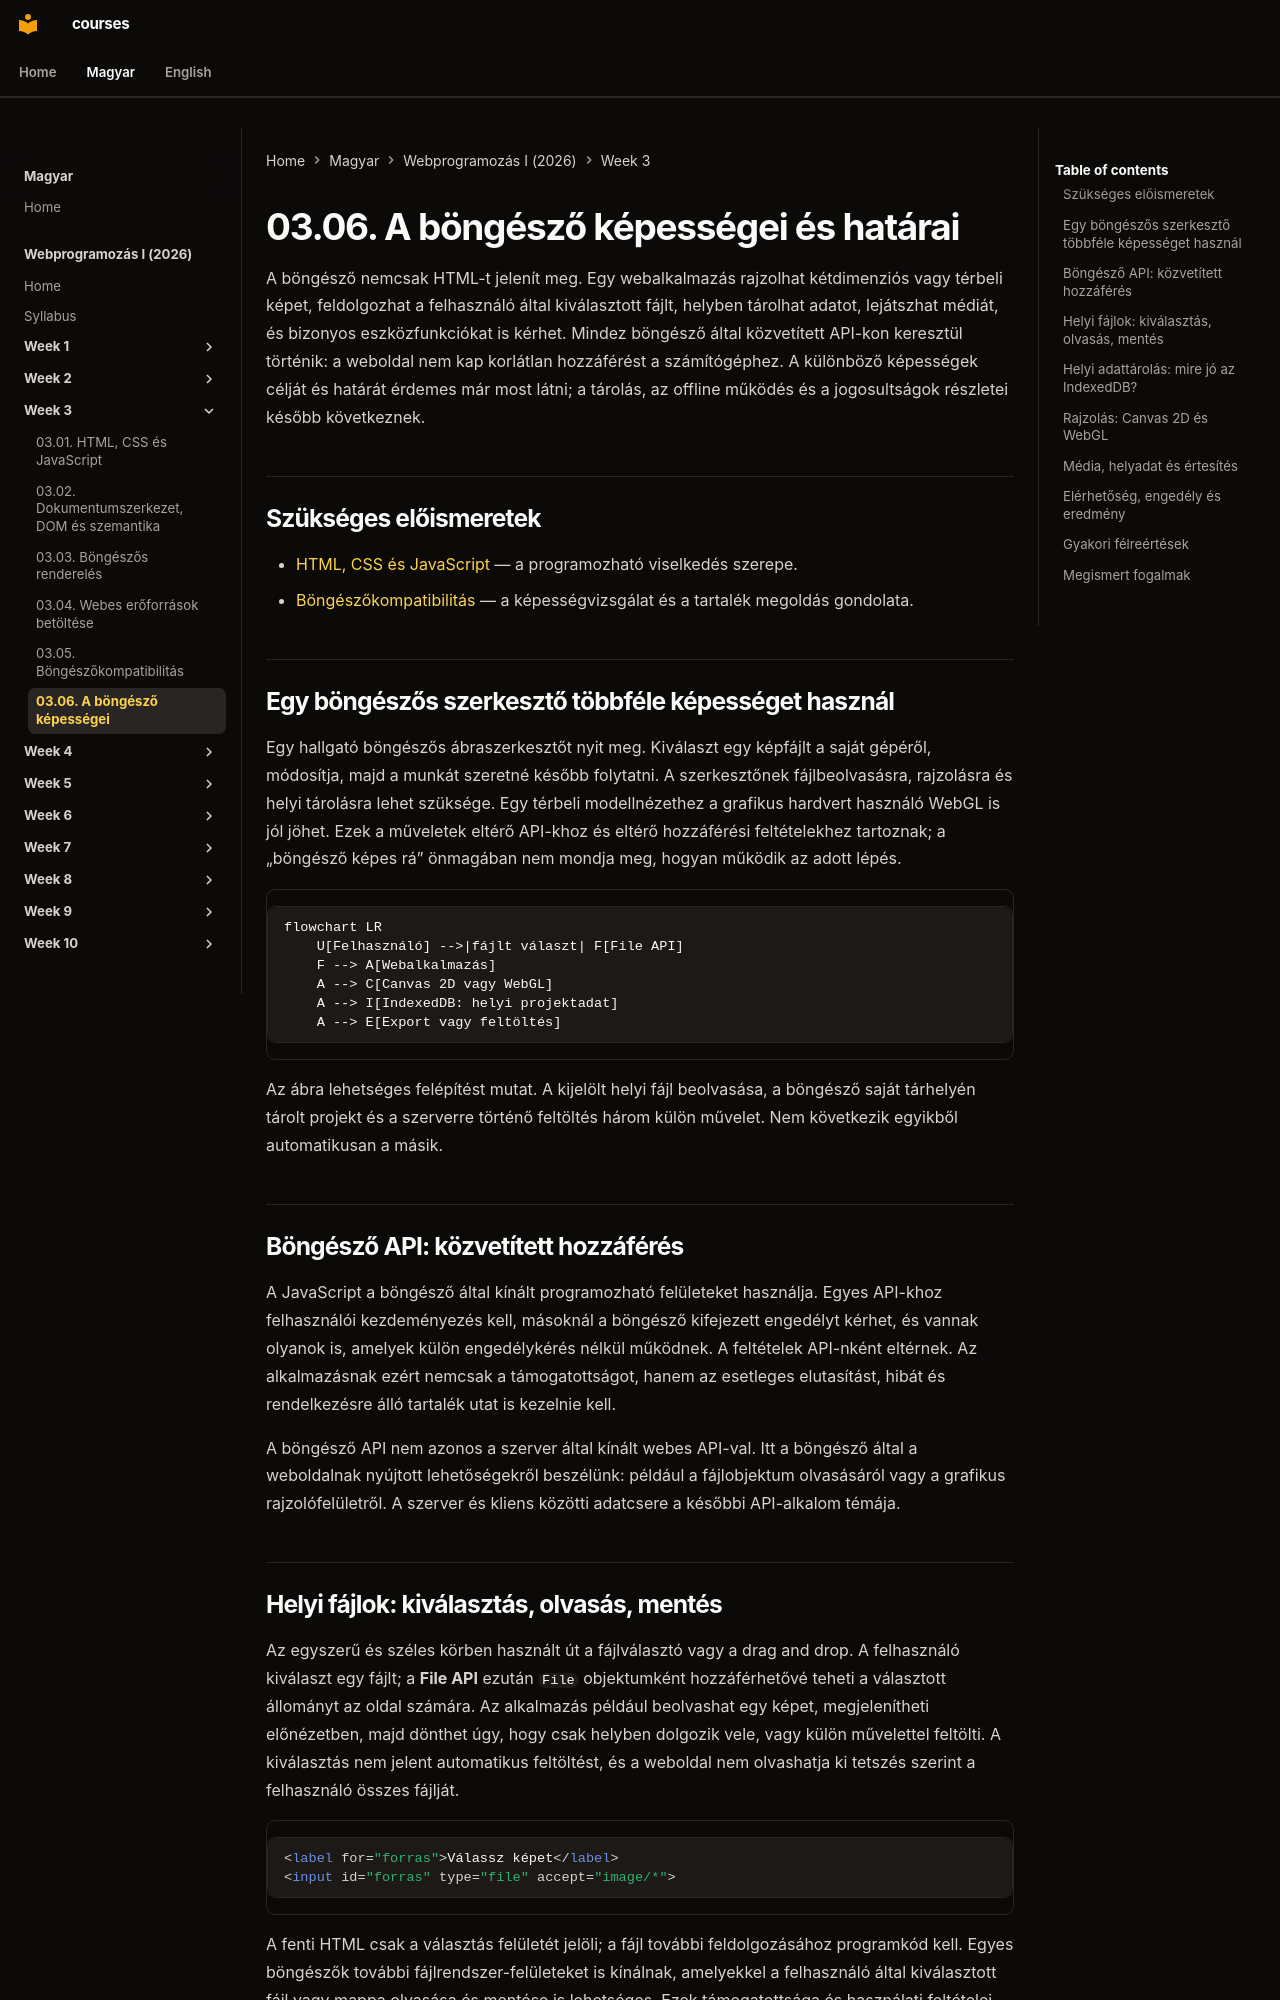

repository: laborci/courses · page: web-programming-1/hu/03-06-browser-capabilities/index.html · generator: mkdocs

# 03.06. A böngésző képességei és határai

A böngésző nemcsak HTML-t jelenít meg. Egy webalkalmazás rajzolhat kétdimenziós vagy térbeli képet, feldolgozhat a felhasználó által kiválasztott fájlt, helyben tárolhat adatot, lejátszhat médiát, és bizonyos eszközfunkciókat is kérhet. Mindez böngésző által közvetített API-kon keresztül történik: a weboldal nem kap korlátlan hozzáférést a számítógéphez. A különböző képességek célját és határát érdemes már most látni; a tárolás, az offline működés és a jogosultságok részletei később következnek.

## Szükséges előismeretek

- [HTML, CSS és JavaScript](03-01-html-css-and-javascript.md) — a programozható viselkedés szerepe.
- [Böngészőkompatibilitás](03-05-browser-compatibility.md) — a képességvizsgálat és a tartalék megoldás gondolata.

## Egy böngészős szerkesztő többféle képességet használ

Egy hallgató böngészős ábraszerkesztőt nyit meg. Kiválaszt egy képfájlt a saját gépéről, módosítja, majd a munkát szeretné később folytatni. A szerkesztőnek fájlbeolvasásra, rajzolásra és helyi tárolásra lehet szüksége. Egy térbeli modellnézethez a grafikus hardvert használó WebGL is jól jöhet. Ezek a műveletek eltérő API-khoz és eltérő hozzáférési feltételekhez tartoznak; a „böngésző képes rá” önmagában nem mondja meg, hogyan működik az adott lépés.

```mermaid
flowchart LR
    U[Felhasználó] -->|fájlt választ| F[File API]
    F --> A[Webalkalmazás]
    A --> C[Canvas 2D vagy WebGL]
    A --> I[IndexedDB: helyi projektadat]
    A --> E[Export vagy feltöltés]
```

Az ábra lehetséges felépítést mutat. A kijelölt helyi fájl beolvasása, a böngésző saját tárhelyén tárolt projekt és a szerverre történő feltöltés három külön művelet. Nem következik egyikből automatikusan a másik.

## Böngésző API: közvetített hozzáférés

A JavaScript a böngésző által kínált programozható felületeket használja. Egyes API-khoz felhasználói kezdeményezés kell, másoknál a böngésző kifejezett engedélyt kérhet, és vannak olyanok is, amelyek külön engedélykérés nélkül működnek. A feltételek API-nként eltérnek. Az alkalmazásnak ezért nemcsak a támogatottságot, hanem az esetleges elutasítást, hibát és rendelkezésre álló tartalék utat is kezelnie kell.

A böngésző API nem azonos a szerver által kínált webes API-val. Itt a böngésző által a weboldalnak nyújtott lehetőségekről beszélünk: például a fájlobjektum olvasásáról vagy a grafikus rajzolófelületről. A szerver és kliens közötti adatcsere a későbbi API-alkalom témája.

## Helyi fájlok: kiválasztás, olvasás, mentés

Az egyszerű és széles körben használt út a fájlválasztó vagy a drag and drop. A felhasználó kiválaszt egy fájlt; a **File API** ezután `File` objektumként hozzáférhetővé teheti a választott állományt az oldal számára. Az alkalmazás például beolvashat egy képet, megjelenítheti előnézetben, majd dönthet úgy, hogy csak helyben dolgozik vele, vagy külön művelettel feltölti. A kiválasztás nem jelent automatikus feltöltést, és a weboldal nem olvashatja ki tetszés szerint a felhasználó összes fájlját.

```html
<label for="forras">Válassz képet</label>
<input id="forras" type="file" accept="image/*">
```

A fenti HTML csak a választás felületét jelöli; a fájl további feldolgozásához programkód kell. Egyes böngészők további fájlrendszer-felületeket is kínálnak, amelyekkel a felhasználó által kiválasztott fájl vagy mappa olvasása és mentése is lehetséges. Ezek támogatottsága és használati feltételei eltérhetnek. Egy egyszerű fájlfeltöltést ezért nem célszerű feleslegesen egy fejlettebb fájlrendszer-API-hoz kötni.
